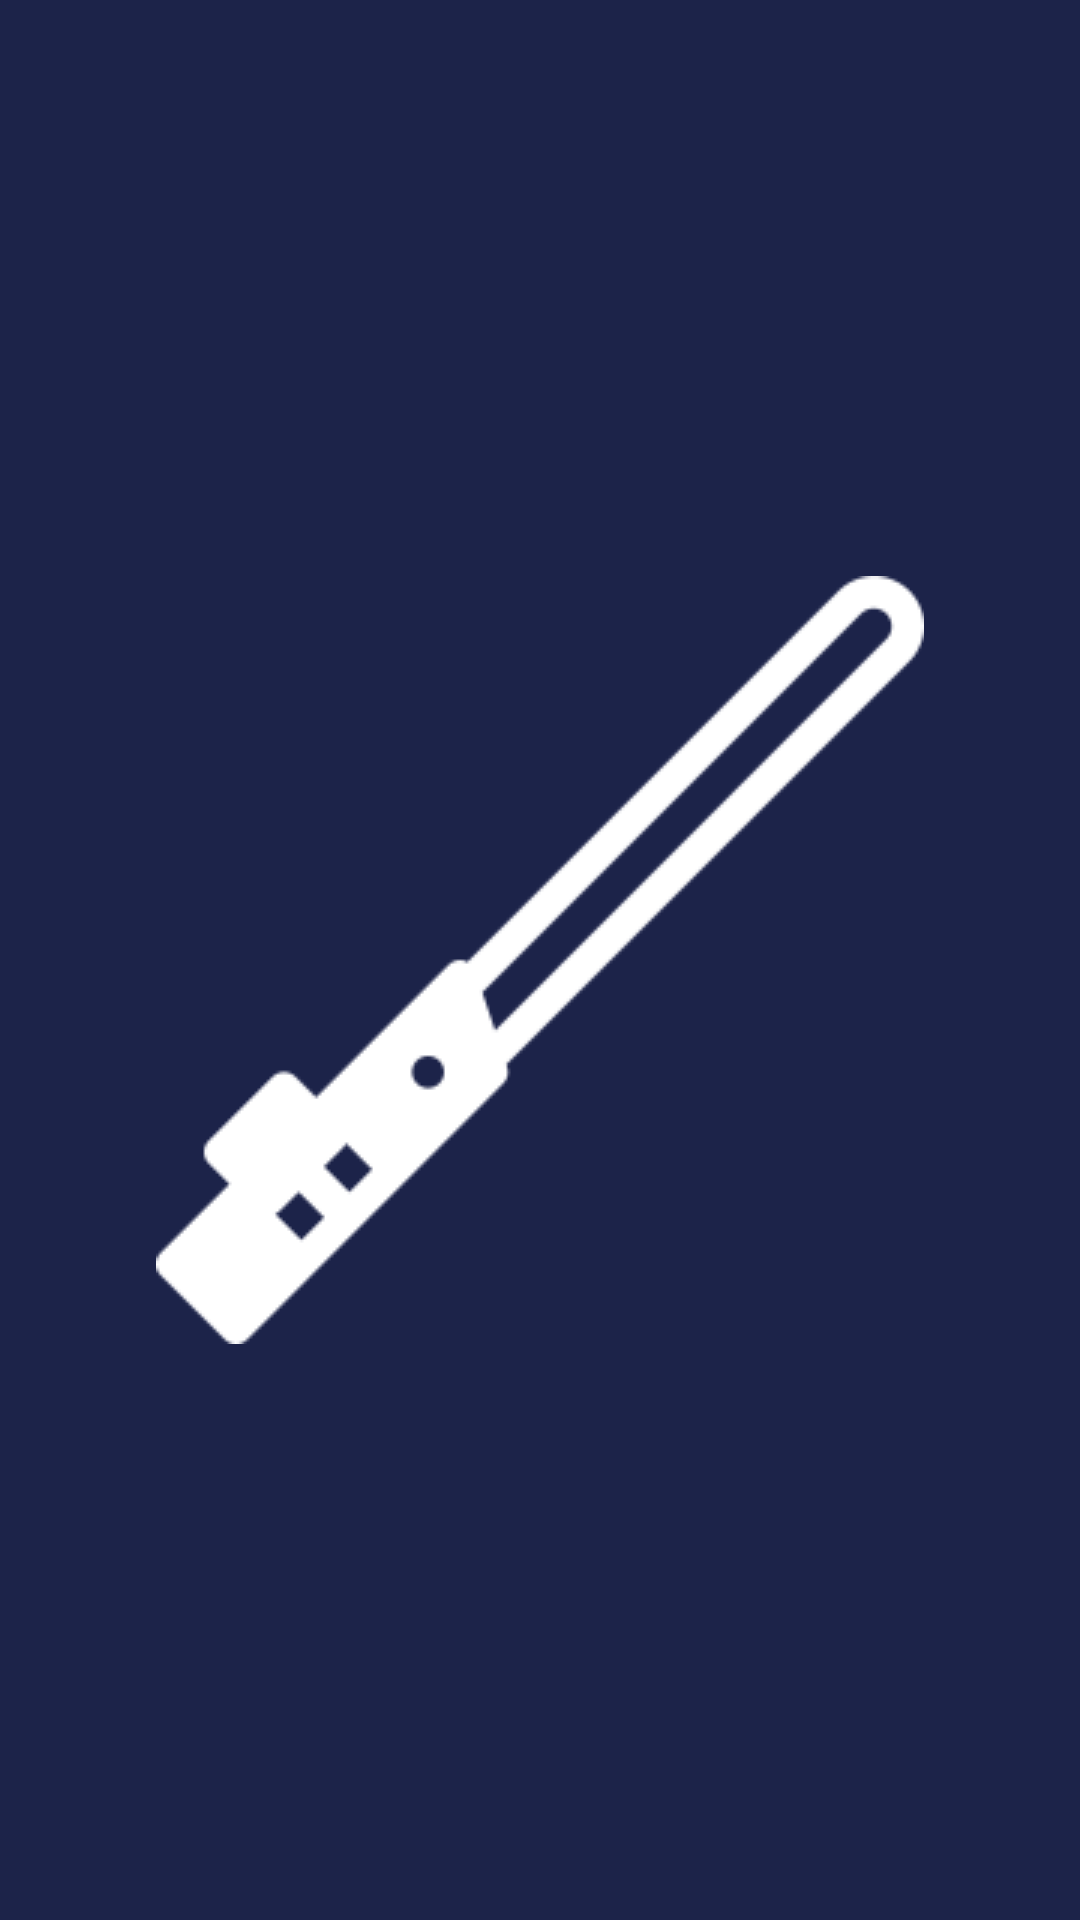

Android layout source for this screen:
<!-- AndroidManifest.xml: activity theme Theme.Splashscreen -->
<!-- res/layout/activity_main.xml -->
<?xml version="1.0" encoding="utf-8"?>
<FrameLayout xmlns:android="http://schemas.android.com/apk/res/android"
    xmlns:app="http://schemas.android.com/apk/res-auto"
    xmlns:tools="http://schemas.android.com/tools"
    android:layout_width="match_parent"
    android:layout_height="match_parent"
    android:id="@+id/contentLayout"
    tools:context=".ui.MainActivity"/>
<!-- resources referenced by this layout -->
<resources>
  <style name="Theme.Splashscreen" parent="Theme.StarWarsEncyclopedia">
          <item name="android:windowBackground">@drawable/splash_screen</item>
      </style>
  <style name="Theme.StarWarsEncyclopedia" parent="Theme.MaterialComponents.DayNight.DarkActionBar">
          
          <item name="colorPrimary">@color/blueColor</item>
          <item name="colorPrimaryVariant">@color/blueColor</item>
          <item name="colorOnPrimary">@color/white</item>
          
          <item name="colorSecondary">@color/teal_200</item>
          <item name="colorSecondaryVariant">@color/teal_700</item>
          <item name="colorOnSecondary">@color/black</item>
          
          <item name="android:statusBarColor" tools:targetApi="l">?attr/colorPrimaryVariant</item>
          
      </style>
  <!-- drawable splash_screen (drawable) -->
  <?xml version="1.0" encoding="utf-8"?>
  <layer-list xmlns:android="http://schemas.android.com/apk/res/android">
      <item android:drawable="@color/blueColor"/>
      <item>
          <bitmap android:src="@drawable/icon_splash"
              android:gravity="center"/>
      </item>
  
  </layer-list>
  <color name="blueColor">#1C2349</color>
  <color name="white">#FFFFFFFF</color>
  <color name="teal_200">#FF03DAC5</color>
  <color name="teal_700">#FF018786</color>
  <color name="black">#FF000000</color>
  <!-- drawable icon_splash: png bitmap (drawable-v24, 2613 bytes) -->
</resources>
